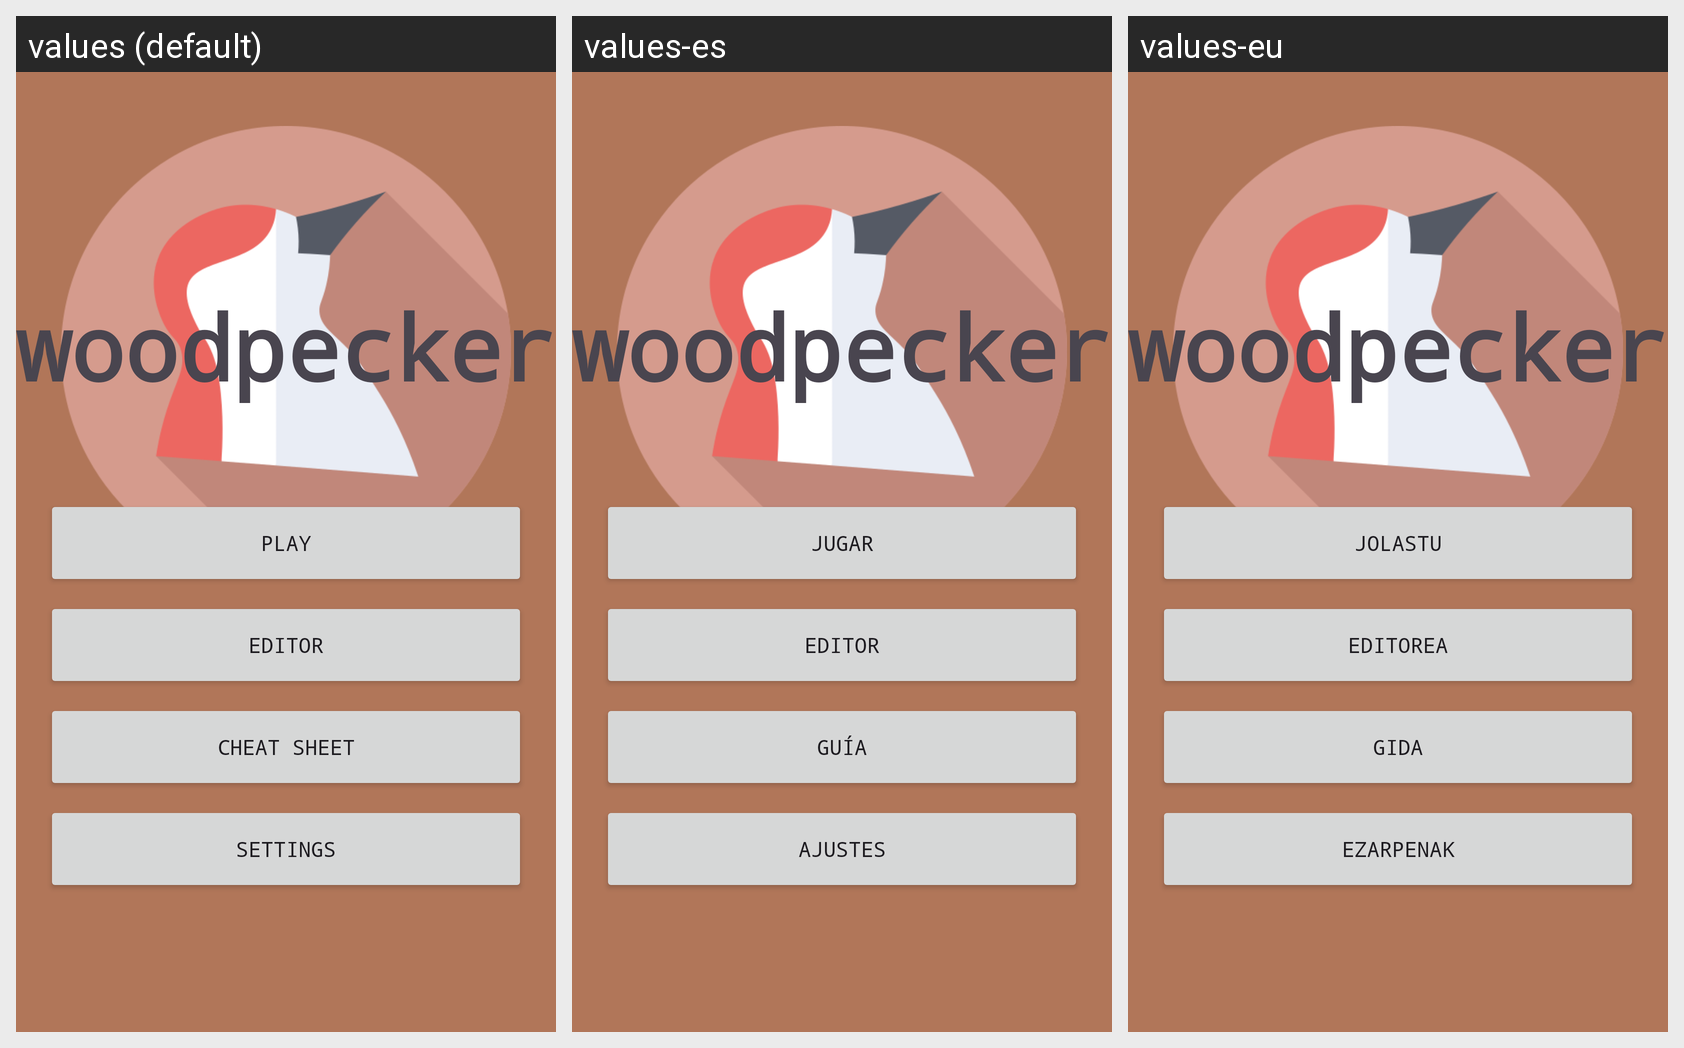

For this localized Android screen grid, give each drawn string resource with its value in every locale shown.
Android screen res/layout/activity_main.xml rendered under 3 locales, left to right: values (default), values-es, values-eu. Device: Nexus 5 (rendered at 1080×1920; each locale shown at half size, 540×960, under a caption strip naming it); theme Theme.Woodpecker.
Strings drawn on this screen, with the default value and each locale's value (text and hints the layout hard-codes appear in the picture but are not listed):

editor
  values: Editor
  values-es: Editor
  values-eu: Editorea

play
  values: Play
  values-es: Jugar
  values-eu: Jolastu

cheat_sheet
  values: Cheat Sheet
  values-es: Guía
  values-eu: Gida

settings
  values: Settings
  values-es: Ajustes
  values-eu: Ezarpenak

app_name
  values: woodpecker
  values-es: woodpecker  [not translated; the default value is used]
  values-eu: woodpecker  [not translated; the default value is used]
